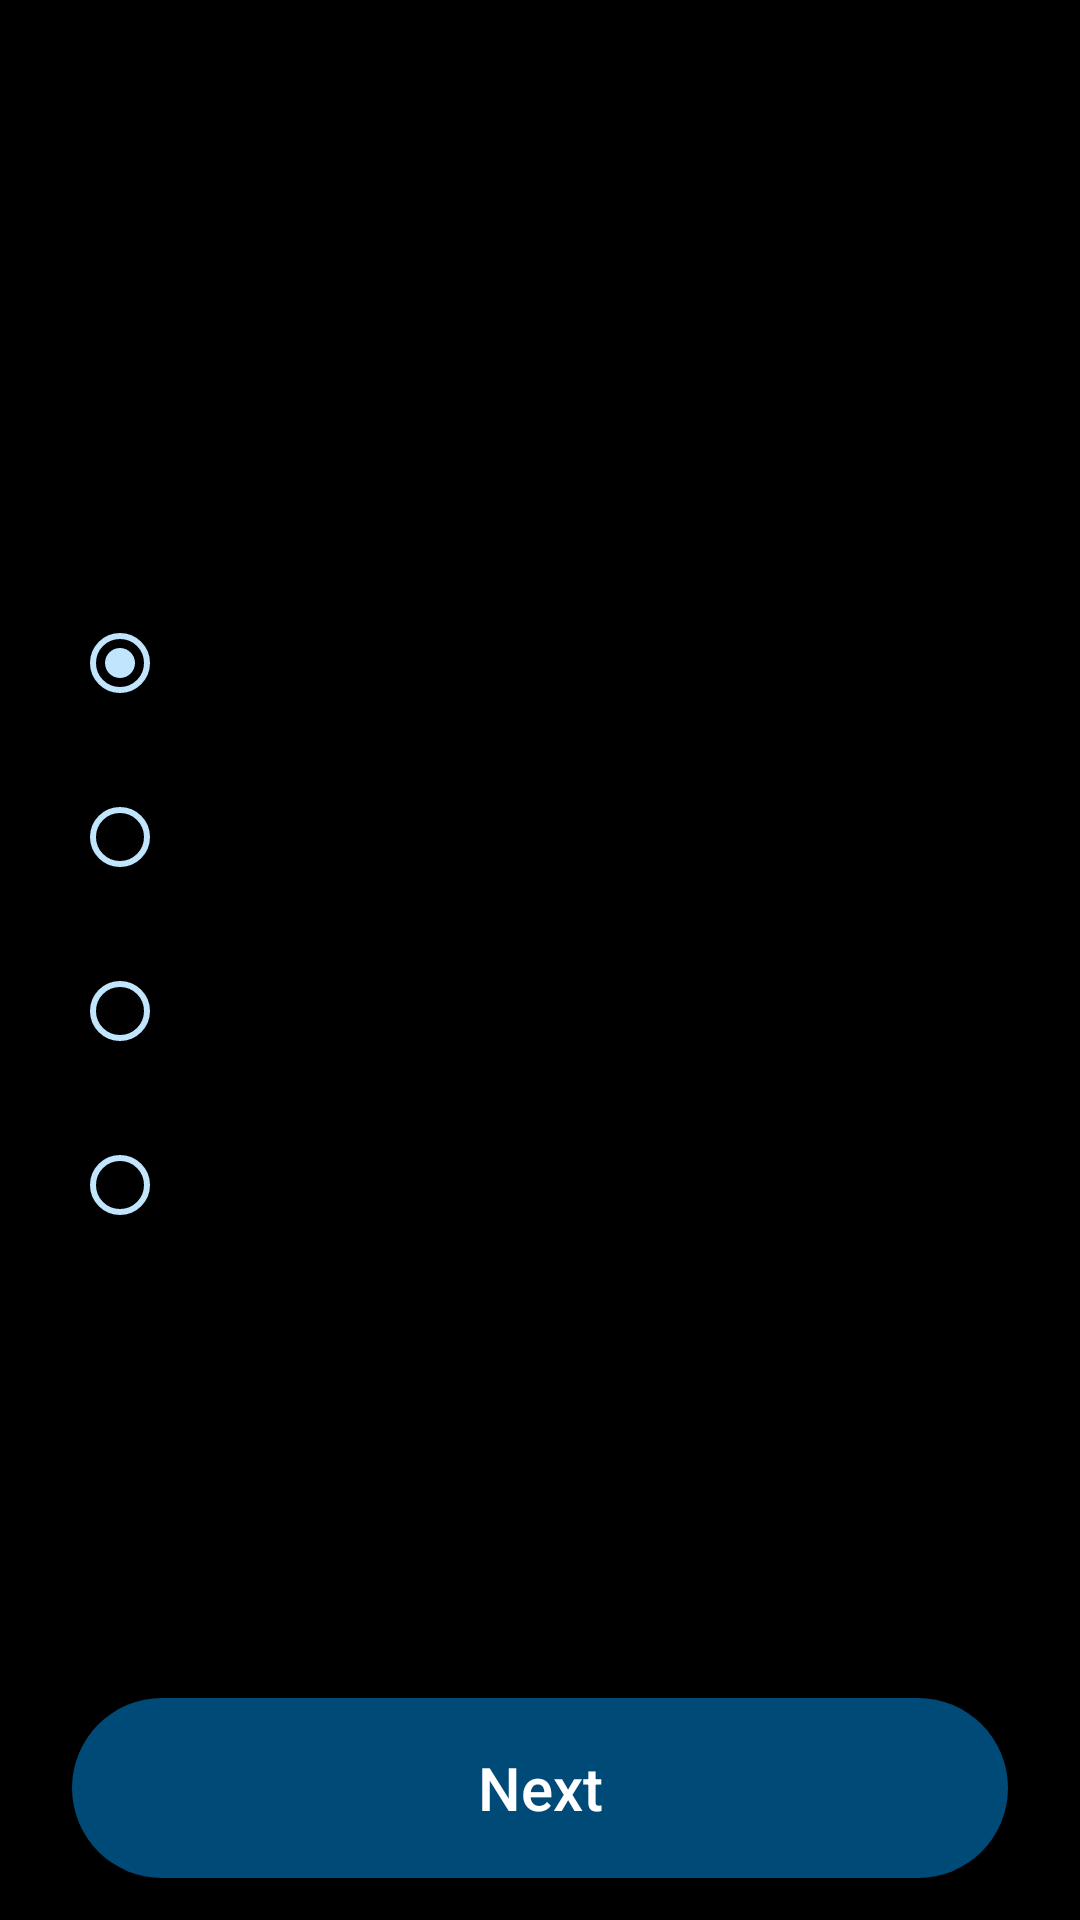

Produce the Android XML layout that renders to this screen, including the resource entries it uses.
<!-- AndroidManifest.xml: activity theme Theme.Quizo -->
<!-- res/layout/activity_computer_quiz.xml -->
<?xml version="1.0" encoding="utf-8"?>
<androidx.constraintlayout.widget.ConstraintLayout xmlns:android="http://schemas.android.com/apk/res/android"
    xmlns:app="http://schemas.android.com/apk/res-auto"
    xmlns:tools="http://schemas.android.com/tools"
    android:layout_width="match_parent"
    android:layout_height="match_parent"
    android:background="@color/black"
    tools:context=".activities.subjects.ComputerQuizActivity">

    <androidx.core.widget.NestedScrollView
        android:layout_width="match_parent"
        android:layout_height="match_parent">

        <androidx.constraintlayout.widget.ConstraintLayout
            android:layout_width="match_parent"
            android:layout_height="match_parent">

            <androidx.appcompat.widget.Toolbar
                android:id="@+id/toolbar"
                android:layout_width="0dp"
                android:layout_height="40dp"
                android:background="@color/black"
                android:elevation="4dp"
                android:theme="@style/ThemeOverlay.AppCompat.Dark.ActionBar"
                app:layout_constraintEnd_toEndOf="parent"
                app:layout_constraintStart_toStartOf="parent"
                app:layout_constraintTop_toTopOf="parent"
                app:popupTheme="@style/ThemeOverlay.AppCompat.Light" />


            <ImageView
                android:id="@+id/imageViewStartQuizComputer"
                android:layout_width="30dp"
                android:layout_height="30dp"
                android:layout_marginStart="24dp"
                android:layout_marginTop="64dp"
                android:background="?selectableItemBackgroundBorderless"
                android:contentDescription="@string/todo_g"
                android:hapticFeedbackEnabled="true"
                android:padding="4dp"
                app:layout_constraintStart_toStartOf="parent"
                app:layout_constraintTop_toTopOf="parent"
                app:srcCompat="@drawable/arrow"
                app:tint="#cecece" />

            <TextView
                android:id="@+id/textView26"
                style="@style/titleTextStyle"
                android:layout_width="wrap_content"
                android:layout_height="wrap_content"
                android:layout_marginStart="24dp"
                android:textColor="#cecece"
                app:layout_constraintBottom_toBottomOf="@+id/imageViewStartQuizComputer"
                app:layout_constraintStart_toEndOf="@+id/imageViewStartQuizComputer"
                app:layout_constraintTop_toTopOf="@+id/imageViewStartQuizComputer"
                tools:text="@string/computer_quiz" />

            <TextView
                android:id="@+id/textView78"
                android:layout_width="0dp"
                android:layout_height="wrap_content"
                android:layout_marginStart="24dp"
                android:layout_marginTop="40dp"
                android:layout_marginEnd="24dp"
                android:textAlignment="textStart"
                android:textColor="@color/white"
                android:textSize="18sp"
                app:layout_constraintEnd_toEndOf="parent"
                app:layout_constraintStart_toStartOf="parent"
                app:layout_constraintTop_toBottomOf="@+id/textView26"
                tools:text="Your Question" />


            <Button
                android:id="@+id/btnNextQuestionComputer"
                style="@style/btnStyle"
                android:layout_width="0dp"
                android:layout_marginBottom="40dp"
                android:hapticFeedbackEnabled="true"
                android:singleLine="true"
                android:text="@string/next"
                app:layout_constraintBottom_toBottomOf="parent"
                app:layout_constraintEnd_toEndOf="@+id/textView78"
                app:layout_constraintStart_toStartOf="@+id/textView78"
                tools:ignore="VisualLintButtonSize" />

            <RadioGroup
                android:id="@+id/radioGroup"
                android:layout_width="0dp"
                android:layout_height="wrap_content"
                android:layout_marginTop="40dp"
                android:checkedButton="@id/radioButton1"

                app:layout_constraintEnd_toEndOf="@+id/textView78"
                app:layout_constraintStart_toStartOf="@+id/textView78"
                app:layout_constraintTop_toBottomOf="@+id/textView78">

                <RadioButton
                    android:id="@+id/radioButton1"
                    style="@style/text_radio_button_answer"
                    android:layout_width="match_parent"
                    android:layout_height="wrap_content"
                    android:checked="false"
                    android:minHeight="48dp"
                    tools:ignore="VisualLintButtonSize"
                    tools:text="Answer 1" />

                <Space
                    android:layout_width="wrap_content"
                    android:layout_height="10dp" />

                <RadioButton
                    android:id="@+id/radioButton2"
                    style="@style/text_radio_button_answer"
                    android:layout_width="match_parent"
                    android:layout_height="wrap_content"
                    android:checked="false"
                    android:minHeight="48dp"
                    tools:ignore="VisualLintButtonSize"
                    tools:text="Answer 2" />

                <Space
                    android:layout_width="wrap_content"
                    android:layout_height="10dp" />


                <RadioButton
                    android:id="@+id/radioButton3"
                    style="@style/text_radio_button_answer"
                    android:layout_width="match_parent"
                    android:layout_height="wrap_content"
                    android:checked="false"
                    android:minHeight="48dp"
                    tools:ignore="VisualLintButtonSize"
                    tools:text="Answer 3" />

                <Space
                    android:layout_width="wrap_content"
                    android:layout_height="10dp" />

                <RadioButton
                    android:id="@+id/radioButton4"
                    style="@style/text_radio_button_answer"
                    android:layout_width="match_parent"
                    android:layout_height="wrap_content"
                    android:checked="false"
                    android:minHeight="48dp"
                    tools:ignore="VisualLintButtonSize"
                    tools:text="Answer 4" />


            </RadioGroup>

            <TextView
                android:id="@+id/textView18"
                android:layout_width="wrap_content"
                android:layout_height="wrap_content"
                android:layout_marginTop="60dp"
                android:layout_marginBottom="60dp"
                android:textColor="@color/white"
                android:textSize="20sp"
                android:textStyle="bold"
                app:layout_constraintBottom_toTopOf="@+id/btnNextQuestionComputer"
                app:layout_constraintEnd_toEndOf="@+id/radioGroup"
                app:layout_constraintStart_toStartOf="@+id/radioGroup"
                app:layout_constraintTop_toBottomOf="@+id/radioGroup"
                tools:text="Current Question: 1" />


        </androidx.constraintlayout.widget.ConstraintLayout>

    </androidx.core.widget.NestedScrollView>

</androidx.constraintlayout.widget.ConstraintLayout>
<!-- resources referenced by this layout -->
<resources>
  <color name="black">#000000</color>
  <color name="white">#FFFFFFFF</color>
  <string name="computer_quiz">Computer Science</string>
  <string name="next">Next</string>
  <string name="todo_g">TODO</string>
  <style name="btnStyle" parent="Widget.AppCompat.Button">
          <item name="android:background">@drawable/button_background</item>
          <item name="android:layout_height">@dimen/btn_height</item>
          <item name="android:textColor">@color/white</item>
          <item name="android:textSize">20sp</item>
          <item name="android:textAllCaps">false</item>
      </style>
  <style name="text_radio_button_answer">
          <item name="android:textSize">18sp</item>
          <item name="android:textColor">@color/white</item>
          <item name="buttonTint">#c0e5fd</item>
      </style>
  <style name="titleTextStyle">
          <item name="android:textSize">20sp</item>
          <item name="android:textColor">#cecece</item>
          <item name="android:textStyle">bold</item>
      </style>
  <style name="Theme.Quizo" parent="Theme.AppCompat.DayNight.NoActionBar">
          <item name="colorPrimary">#004a77</item>
          <item name="colorPrimaryVariant">@color/black</item>
          <item name="colorAccent">#c0e5fd</item>
          <item name="colorOnPrimary">#c0e5fd</item>
          <item name="android:statusBarColor">@color/black</item>
          <item name="android:navigationBarColor">@color/black</item>
          <item name="editTextStyle">@style/editTextLayoutStyle</item>
      </style>
  <!-- drawable button_background (drawable) -->
  <?xml version="1.0" encoding="utf-8"?>
  <shape xmlns:android="http://schemas.android.com/apk/res/android"
      android:shape="rectangle">
      <solid android:color="#004a77"/>
      <corners android:radius="@dimen/btn_radius"/>
  </shape>
  <dimen name="btn_height">60dp</dimen>
  <style name="editTextLayoutStyle" parent="Widget.AppCompat.EditText">
          <item name="android:background">@drawable/edittext_background</item>
          <item name="android:paddingStart">16dp</item>
          <item name="android:paddingEnd">16dp</item>
          <item name="android:paddingTop">12dp</item>
          <item name="android:paddingBottom">12dp</item>
          <item name="android:textColor">#cecece</item>
          <item name="android:textColorHint">@color/gray</item>
      </style>
  <dimen name="btn_radius">100dp</dimen>
  <!-- drawable edittext_background (drawable) -->
  <?xml version="1.0" encoding="utf-8"?>
  <shape xmlns:android="http://schemas.android.com/apk/res/android"
      android:shape="rectangle">
      <solid android:color="#1b1b1b"/>
      <corners android:radius="@dimen/edit_text_corner_radius"/>
  </shape>
  <color name="gray">#A0A3B1</color>
  <dimen name="edit_text_corner_radius">20dp</dimen>
</resources>
